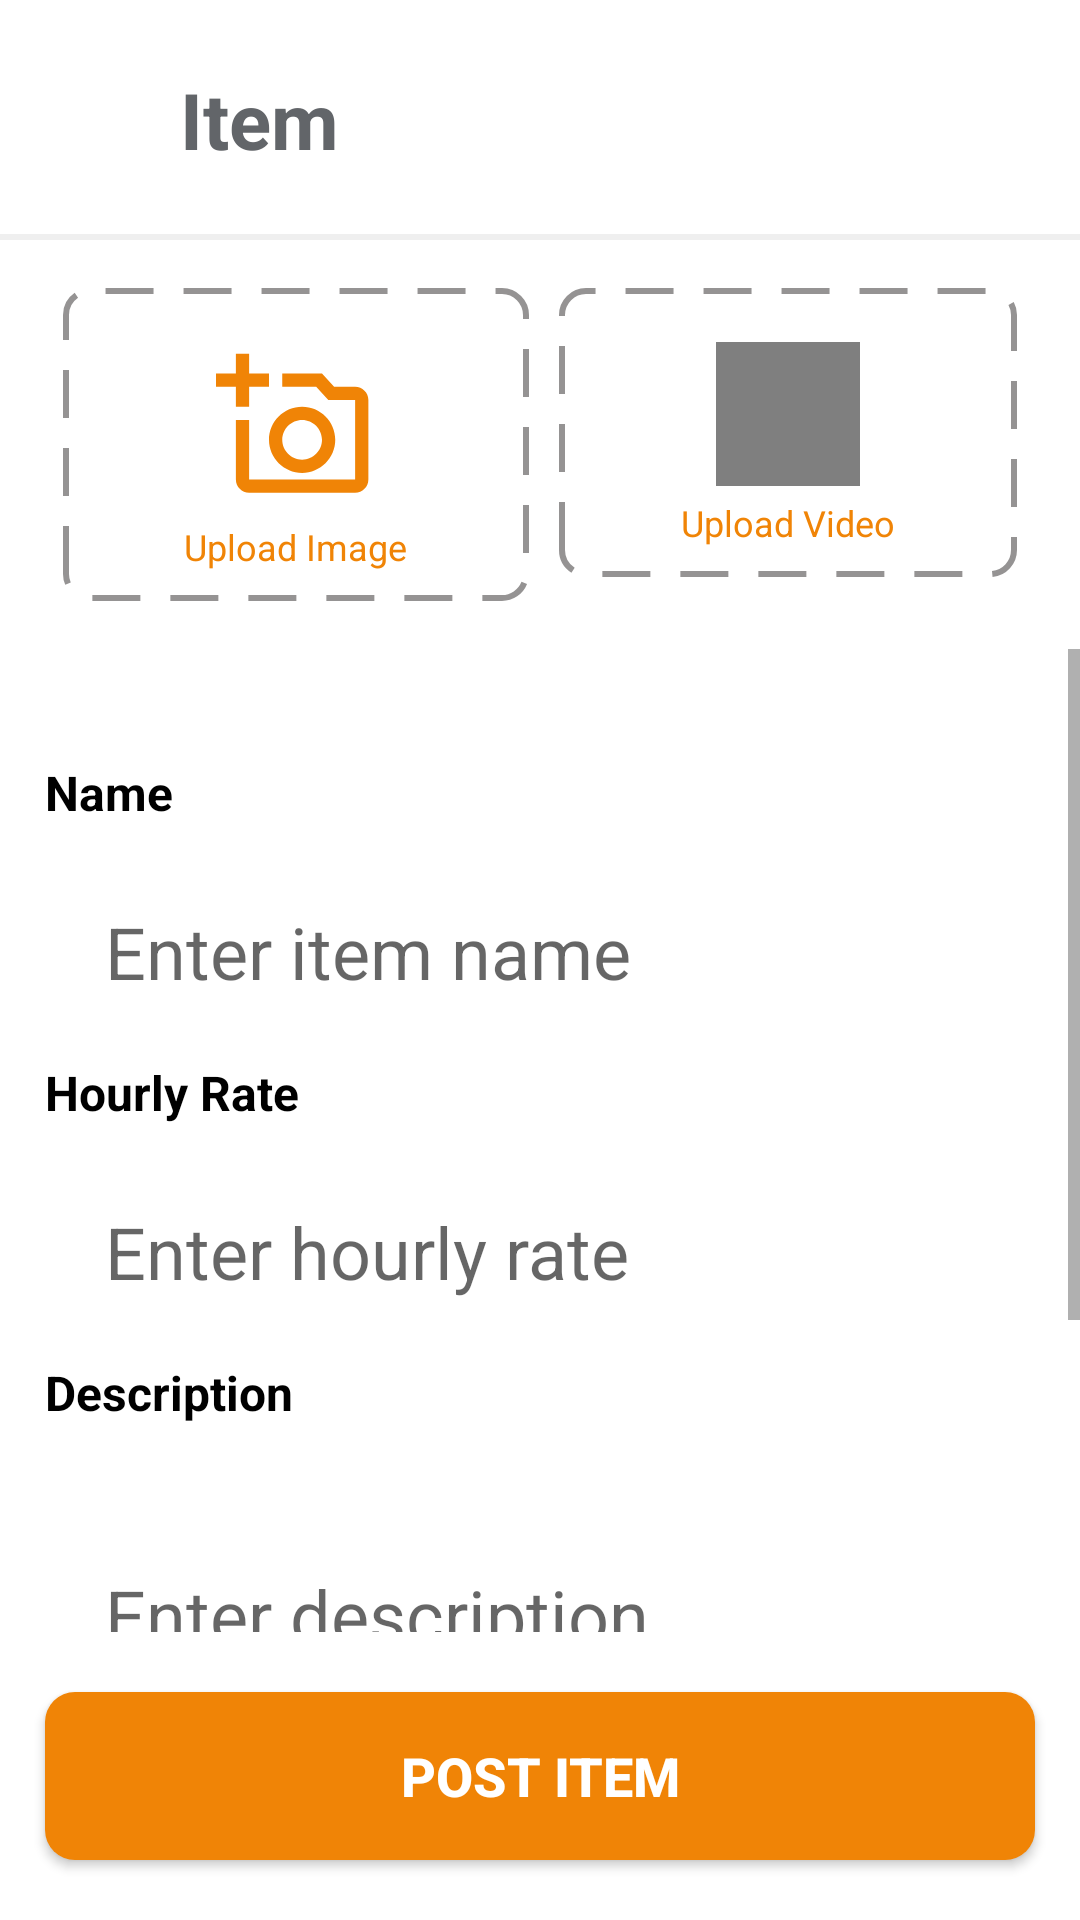

Produce the Android XML layout that renders to this screen, including the resource entries it uses.
<!-- AndroidManifest.xml: application theme Theme.I200781 -->
<!-- res/layout/activity_post_item.xml -->
<?xml version="1.0" encoding="utf-8"?>
<RelativeLayout xmlns:android="http://schemas.android.com/apk/res/android"
    xmlns:app="http://schemas.android.com/apk/res-auto"
    xmlns:tools="http://schemas.android.com/tools"
    android:layout_width="match_parent"
    android:layout_height="match_parent"
    tools:context=".EmailVerification"
    android:background="@color/white">

    <RelativeLayout
        android:id="@+id/box1"
        android:layout_width="match_parent"
        android:layout_height="80dp"
        android:orientation="horizontal"
        android:padding="15dp">


        <ImageView
            android:id="@+id/back"
            android:layout_width="20dp"
            android:layout_height="match_parent"
            android:src="@drawable/close">

        </ImageView>

        <TextView
            android:layout_width="wrap_content"
            android:layout_height="match_parent"
            android:layout_marginLeft="25dp"
            android:layout_toRightOf="@id/back"
            android:gravity="center_vertical"
            android:text="Item"
            android:textColor="@color/gray"
            android:textSize="26sp"
            android:textStyle="bold">

        </TextView>

    </RelativeLayout>

    <View
        android:id="@+id/line1"
        android:layout_width="match_parent"
        android:layout_height="2dp"
        android:background="@color/light_gray"
        android:layout_alignBottom="@id/box1">

    </View>

    <LinearLayout
        android:id="@+id/iconsRow"
        android:layout_width="match_parent"
        android:layout_height="wrap_content"
        android:layout_below="@id/line1"
        android:layout_marginStart="16dp"
        android:layout_marginTop="16dp"
        android:layout_marginEnd="16dp"
        android:layout_marginBottom="16dp"
        android:gravity="center_horizontal"
        android:orientation="horizontal"
        android:visibility="visible"
        android:weightSum="2">

        <LinearLayout

            android:id="@+id/uploadImage"
            android:layout_width="wrap_content"
            android:layout_height="wrap_content"
            android:layout_marginHorizontal="5dp"
            android:layout_weight="1"
            android:background="@drawable/rounded_dotted_border"
            android:gravity="center"
            android:orientation="vertical"
            android:paddingHorizontal="40dp"
            android:paddingVertical="10dp"
            android:visibility="visible"
            >

            <ImageView
                android:id="@+id/uploadPicture"
                android:layout_width="53dp"
                android:layout_height="56dp"
                android:layout_gravity="center"
                android:layout_marginTop="8dp"

                android:src="@drawable/picture"
                android:visibility="visible" />

            <TextView
                android:layout_width="wrap_content"
                android:layout_height="wrap_content"
                android:layout_marginTop="4dp"
                android:gravity="center"
                android:text="Upload Image"
                android:id="@+id/uploadText"
                android:textColor="@color/orange"
                android:textSize="12sp"
                android:visibility="visible" />

        </LinearLayout>


        <LinearLayout

            android:id="@+id/uploadVideo"
            android:layout_width="wrap_content"
            android:layout_height="wrap_content"
            android:layout_marginHorizontal="5dp"
            android:layout_weight="1"
            android:background="@drawable/rounded_dotted_border"
            android:gravity="center"
            android:orientation="vertical"
            android:paddingHorizontal="40dp"
            android:paddingVertical="10dp"
            >

            <VideoView
                android:layout_width="48dp"
                android:layout_height="48dp"
                android:layout_gravity="center"
                android:layout_marginTop="8dp"
                android:id="@+id/uploadVideoView"
                android:src="@drawable/orange_videocam"
                android:onClick="openVideoChooser"
                android:visibility="visible" />

            <TextView
                android:layout_width="wrap_content"
                android:layout_height="wrap_content"
                android:layout_marginTop="4dp"
                android:gravity="center"
                android:text="Upload Video"
                android:textColor="@color/orange"
                android:textSize="12sp"
                android:visibility="visible" />

        </LinearLayout>

    </LinearLayout>

    <ScrollView
        android:layout_width="match_parent"
        android:layout_height="wrap_content"
        android:layout_below="@id/iconsRow"
        android:layout_above="@+id/postItem"
        android:layout_marginBottom="20dp">

        <RelativeLayout
            android:id="@+id/form"
            android:layout_width="match_parent"
            android:layout_height="wrap_content"
            android:background="@color/white"
            android:layout_marginTop="2dp"
            android:padding="15dp">


            <TextView
                android:id="@+id/name"
                android:layout_width="match_parent"
                android:layout_height="wrap_content"

                android:layout_marginTop="20dp"
                android:text="Name"
                android:textColor="@color/black"
                android:textSize="16sp"
                android:textStyle="bold">

            </TextView>

            <EditText
                android:id="@+id/enter_name"
                android:layout_width="match_parent"
                android:layout_height="48dp"
                android:layout_alignTop="@+id/name"
                android:layout_marginTop="40dp"
                android:hint="Enter item name"
                android:paddingLeft="20dp"
                android:textSize="24sp"
                android:background="@drawable/rounded_corners"
                android:gravity="center_vertical"
                >

            </EditText>

            <TextView
                android:id="@+id/email2"
                android:layout_width="match_parent"
                android:layout_height="wrap_content"
                android:layout_alignTop="@+id/name"
                android:textColor="@color/black"
                android:layout_marginTop="100dp"
                android:text="Hourly Rate"
                android:textSize="16sp"
                android:textStyle="bold">

            </TextView>

            <EditText
                android:id="@+id/enter_email2"
                android:layout_width="match_parent"
                android:layout_height="48dp"
                android:layout_alignTop="@+id/email2"
                android:layout_marginTop="40dp"
                android:hint="Enter hourly rate"
                android:paddingLeft="20dp"
                android:textSize="24sp"
                android:background="@drawable/rounded_corners"
                android:gravity="center_vertical"
                >

            </EditText>

            <TextView
                android:id="@+id/contact_number"
                android:layout_width="match_parent"
                android:layout_height="wrap_content"
                android:layout_alignTop="@+id/email2"
                android:textColor="@color/black"
                android:layout_marginTop="100dp"
                android:text="Description"
                android:textSize="16sp"
                android:textStyle="bold">

            </TextView>

            <EditText
                android:id="@+id/enter_contact_number"
                android:layout_width="match_parent"
                android:layout_height="90dp"
                android:layout_alignTop="@+id/contact_number"
                android:layout_marginTop="40dp"
                android:hint="Enter description"
                android:paddingLeft="20dp"
                android:textSize="24sp"
                android:background="@drawable/rounded_corners"
                android:gravity="center_vertical"
                >

            </EditText>

            <TextView
                android:id="@+id/city"
                android:layout_width="match_parent"
                android:layout_height="wrap_content"
                android:layout_alignTop="@+id/enter_contact_number"
                android:textColor="@color/black"
                android:layout_marginTop="100dp"
                android:text="City"
                android:textSize="16sp"
                android:textStyle="bold">

            </TextView>

            <ImageView
                android:layout_width="match_parent"
                android:layout_height="48dp"
                android:background="@drawable/rounded_corners"
                android:layout_alignTop="@+id/city"
                android:layout_marginTop="40dp"/>
            <Spinner

                android:id="@+id/citySpinner"
                android:layout_alignTop="@+id/city"
                android:layout_marginTop="40dp"
                android:layout_width="match_parent"
                android:layout_height="48dp"
                android:spinnerMode="dropdown"
                android:paddingLeft="20dp"
                android:entries="@array/cities">

            </Spinner>

        </RelativeLayout>

    </ScrollView>

    <Button
        android:id="@+id/postItem"
        android:layout_width="match_parent"
        android:layout_height="56dp"
        android:text="Post Item"
        android:textColor="@color/white"
        android:textStyle="bold"
        android:textSize="18sp"
        android:layout_alignParentBottom="true"
        android:layout_marginBottom="20dp"
        android:background="@drawable/rounded_corners_orange"
        android:layout_marginHorizontal="15dp">
    </Button>

</RelativeLayout>
<!-- resources referenced by this layout -->
<resources>
  <string-array name="cities">
          <item>Lahore</item>
          <item>Karachi</item>
          <item>Islamabad</item>
          <item>Istanbul</item>
      </string-array>
  <color name="black">#FF000000</color>
  <color name="gray">#626569</color>
  <color name="light_gray">#EFEFEF</color>
  <color name="orange">#f08406</color>
  <color name="white">#FFFFFFFF</color>
  <!-- drawable orange_videocam (drawable) -->
  <vector android:height="24dp" android:tint="#EE8307"
      android:viewportHeight="24" android:viewportWidth="24"
      android:width="24dp" xmlns:android="http://schemas.android.com/apk/res/android">
      <path android:fillColor="@android:color/white" android:pathData="M17,10.5V7c0,-0.55 -0.45,-1 -1,-1H4c-0.55,0 -1,0.45 -1,1v10c0,0.55 0.45,1 1,1h12c0.55,0 1,-0.45 1,-1v-3.5l4,4v-11l-4,4z"/>
  </vector>
  <!-- drawable picture (drawable) -->
  <vector android:height="24dp" android:tint="@color/orange"
      android:viewportHeight="24" android:viewportWidth="24"
      android:width="24dp" xmlns:android="http://schemas.android.com/apk/res/android">
      <path android:fillColor="@color/orange" android:pathData="M21,6h-3.17L16,4h-6v2h5.12l1.83,2L21,8v12L5,20v-9L3,11v9c0,1.1 0.9,2 2,2h16c1.1,0 2,-0.9 2,-2L23,8c0,-1.1 -0.9,-2 -2,-2zM8,14c0,2.76 2.24,5 5,5s5,-2.24 5,-5 -2.24,-5 -5,-5 -5,2.24 -5,5zM13,11c1.65,0 3,1.35 3,3s-1.35,3 -3,3 -3,-1.35 -3,-3 1.35,-3 3,-3zM5,6h3L8,4L5,4L5,1L3,1v3L0,4v2h3v3h2z"/>
  </vector>
  <!-- drawable rounded_corners_orange (drawable) -->
  <?xml version="1.0" encoding="utf-8"?>
  <shape xmlns:android="http://schemas.android.com/apk/res/android" >
  
  
      <solid android:color="@color/orange" />
  
      <padding
          android:left="1dp"
          android:right="1dp"
          android:bottom="1dp"
          android:top="1dp" />
  
      <corners android:radius="10dp" />
  </shape>
  <!-- drawable rounded_dotted_border (drawable) -->
  <?xml version="1.0" encoding="utf-8"?>
  <layer-list xmlns:android="http://schemas.android.com/apk/res/android">
      
      <item>
          <shape android:shape="rectangle">
              <solid android:color="@android:color/transparent" />
              <corners android:radius="8dp" />
          </shape>
      </item>
  
      
      <item>
          <shape android:shape="rectangle">
              <stroke
                  android:color="@color/medium_gray"
                  android:width="2dp"
                  android:dashWidth="16dp"
                  android:dashGap="10dp" />
              <solid android:color="@android:color/transparent" />
              <corners android:radius="8dp" />
          </shape>
      </item>
  </layer-list>
  <style name="Theme.I200781" parent="Theme.AppCompat.DayNight.NoActionBar">
          
          <item name="colorPrimary">@color/purple_500</item>
          <item name="colorPrimaryVariant">@color/purple_700</item>
          <item name="colorOnPrimary">@color/white</item>
          
          <item name="colorSecondary">@color/teal_200</item>
          <item name="colorSecondaryVariant">@color/teal_700</item>
          <item name="colorOnSecondary">@color/black</item>
          
          <item name="android:statusBarColor">?attr/colorPrimaryVariant</item>
          
      </style>
  <color name="medium_gray">#959393</color>
  <color name="purple_500">#FF6200EE</color>
  <color name="purple_700">#FF3700B3</color>
  <color name="teal_200">#FF03DAC5</color>
  <color name="teal_700">#FF018786</color>
</resources>
